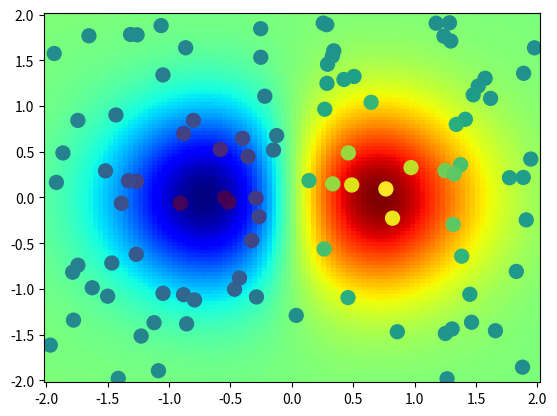

Reproduce this figure in Python.
import numpy as np
from scipy.interpolate import Rbf

import matplotlib
# matplotlib.use('Agg')
import matplotlib.pyplot as plt
from matplotlib import cm


# 2-d tests - setup scattered data
x = np.random.rand(100)*4.0-2.0
y = np.random.rand(100)*4.0-2.0
z = x*np.exp(-x**2-y**2)
ti = np.linspace(-2.0, 2.0, 100)
XI, YI = np.meshgrid(ti, ti)

# use RBF
rbf = Rbf(x, y, z, epsilon=0.5)
ZI = rbf(XI, YI)

# plot the result
# n = plt.normalize(-2., 2.)
fig, ax = plt.subplots()
# plt.subplot(1, 1, 1)
plt.pcolor(XI, YI, ZI, cmap=cm.jet)
# ax.plot(x, y, 100, z, cmap=cm.jet)
# plt.title('RBF interpolation - multiquadrics')
# plt.xlim(-2, 2)
# plt.ylim(-2, 2)
# plt.colorbar()
ax.scatter(x, y,100, z, cmap='viridis')
# ax.scatter(10*np.random.randn(100), 10*np.random.randn(100), 'o')
# ax.scatter
plt.show()


# import numpy as np
# import matplotlib
# import matplotlib.pyplot as plt
#
# matplotlib.rcParams['axes.unicode_minus'] = False
# fig, ax = plt.subplots()
# ax.scatter(10*np.random.randn(100), 10*np.random.randn(100))
# ax.set_title('Using hyphen instead of Unicode minus')
# plt.show()
